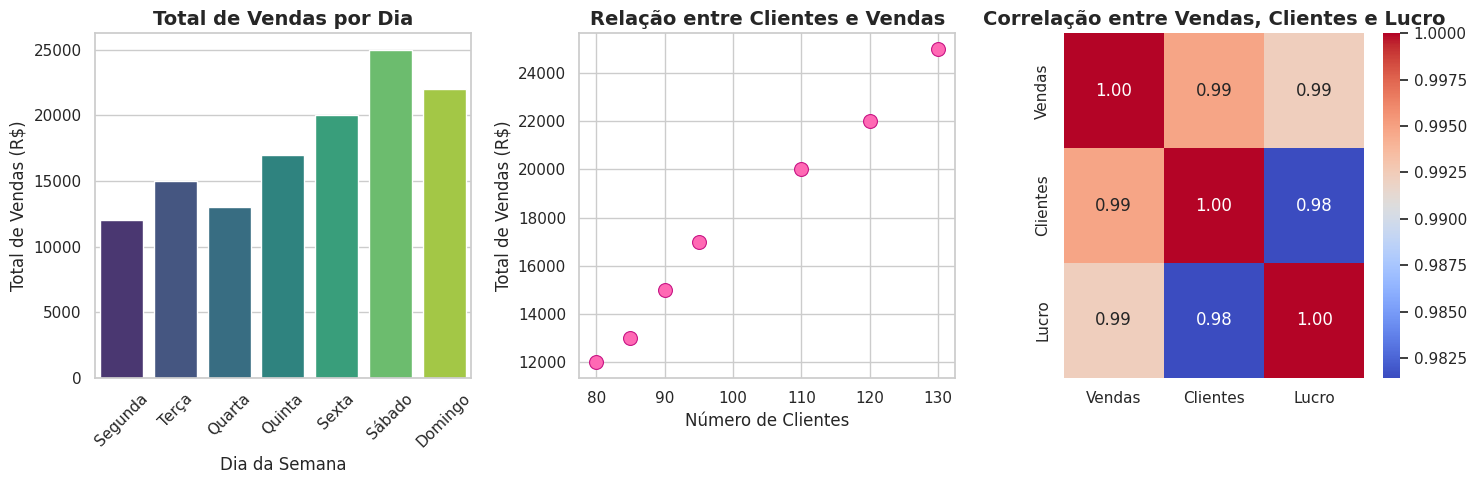

Source code (Python):
import seaborn as sns
import matplotlib.pyplot as plt
import pandas as pd
import numpy as np

# Dados fictícios de vendas ao longo de uma semana
dias = ['Segunda', 'Terça', 'Quarta', 'Quinta', 'Sexta', 'Sábado', 'Domingo']
vendas = [12000, 15000, 13000, 17000, 20000, 25000, 22000]  # Total de vendas por dia
clientes = [80, 90, 85, 95, 110, 130, 120]  # Número de clientes por dia
lucro = [3000, 4000, 3500, 4500, 5000, 6000, 5500]  # Lucro por dia

# Criando um DataFrame
dados = pd.DataFrame({
    'Dia': dias,
    'Vendas': vendas,
    'Clientes': clientes,
    'Lucro': lucro
})

# Configurações de estilo
sns.set(style="whitegrid")
plt.figure(figsize=(15, 5))

# 1. Gráfico de Barras: Total de Vendas por Dia
plt.subplot(1, 3, 1)
sns.barplot(x='Dia', y='Vendas', data=dados, palette='viridis')
plt.title('Total de Vendas por Dia', fontsize=14, fontweight='bold')
plt.xlabel('Dia da Semana', fontsize=12)
plt.ylabel('Total de Vendas (R$)', fontsize=12)
plt.xticks(rotation=45)

# 2. Gráfico de Dispersão: Número de Clientes vs Total de Vendas
plt.subplot(1, 3, 2)
sns.scatterplot(x='Clientes', y='Vendas', data=dados, s=100, color='#FF69B4', edgecolor='#C71585')
plt.title('Relação entre Clientes e Vendas', fontsize=14, fontweight='bold')
plt.xlabel('Número de Clientes', fontsize=12)
plt.ylabel('Total de Vendas (R$)', fontsize=12)

# 3. Heatmap: Correlação entre Vendas, Clientes e Lucro
plt.subplot(1, 3, 3)
correlacao = dados[['Vendas', 'Clientes', 'Lucro']].corr()
sns.heatmap(correlacao, annot=True, cmap='coolwarm', fmt='.2f')
plt.title('Correlação entre Vendas, Clientes e Lucro', fontsize=14, fontweight='bold')

# Ajustando o layout
plt.tight_layout()
plt.show()
